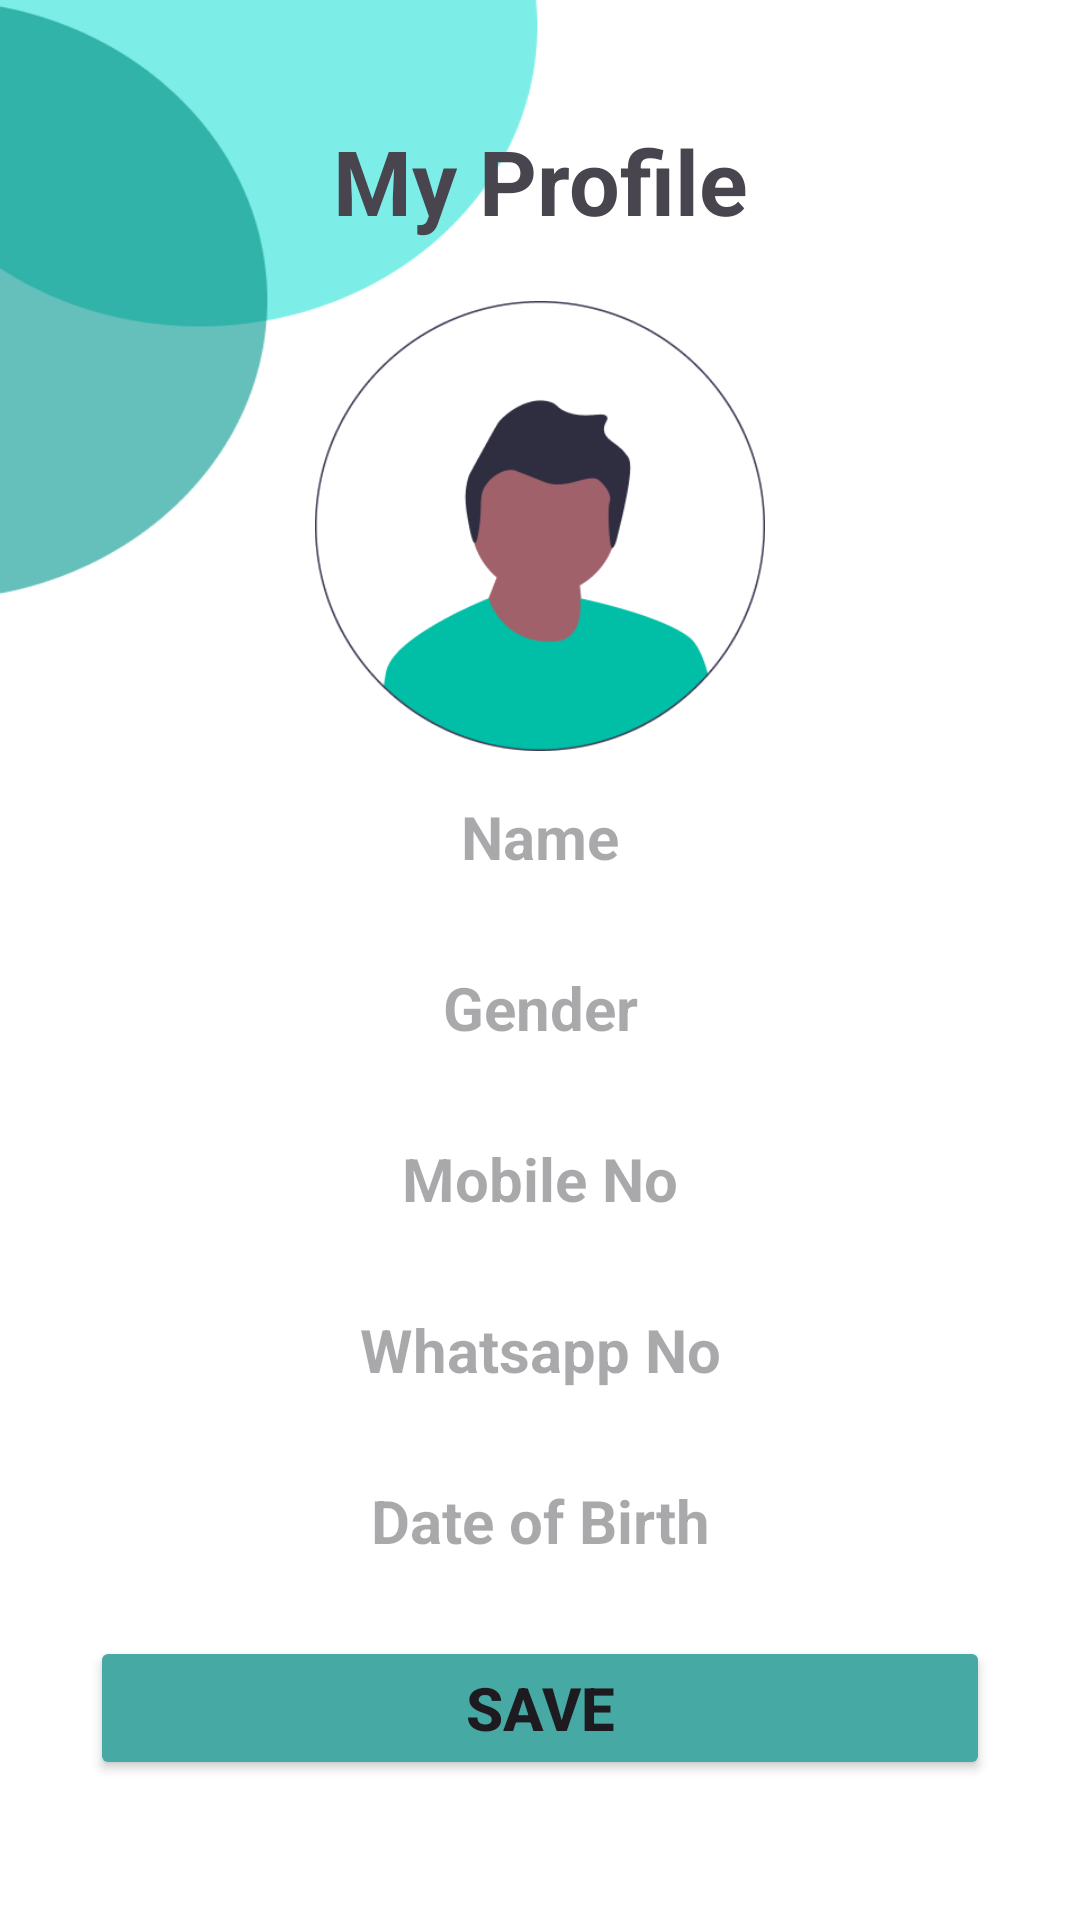

Android layout source for this screen:
<!-- AndroidManifest.xml: application theme Theme.FindRoomies -->
<!-- res/layout/profile_fragment.xml -->
<?xml version="1.0" encoding="utf-8"?>
<LinearLayout xmlns:android="http://schemas.android.com/apk/res/android"
    xmlns:tools="http://schemas.android.com/tools"
    android:layout_width="match_parent"
    android:layout_height="match_parent"
    android:background="@drawable/background"
    android:orientation="vertical"
    android:padding="20dp">

    <TextView
        android:id="@+id/txtMyProfile"
        android:text="My Profile"
        android:textStyle="bold"
        android:textSize="30sp"
        android:gravity="center"
        android:padding="10dp"
        android:layout_margin="10dp"
        android:layout_width="match_parent"
        android:layout_height="wrap_content" />

    <ImageView
        android:id="@+id/imgProfile"
        android:src="@drawable/userprofile"
        android:layout_gravity="center|top"
        android:layout_width="150dp"
        android:layout_height="150dp"/>

    <TextView
        android:id="@+id/txtName"
        android:hint="Name"
        android:textStyle="bold"
        android:textSize="20sp"
        android:gravity="center"
        android:padding="5dp"
        android:layout_margin="10dp"
        android:layout_width="match_parent"
        android:layout_height="wrap_content" />

    <TextView
        android:id="@+id/txtGender"
        android:hint="Gender"
        android:textStyle="bold"
        android:textSize="20sp"
        android:gravity="center"
        android:padding="5dp"
        android:layout_margin="10dp"
        android:layout_width="match_parent"
        android:layout_height="wrap_content" />

    <TextView
        android:id="@+id/txtMobileNo"
        android:hint="Mobile No"
        android:textStyle="bold"
        android:textSize="20sp"
        android:gravity="center"
        android:padding="5dp"
        android:layout_margin="10dp"
        android:layout_width="match_parent"
        android:layout_height="wrap_content" />

    <TextView
        android:id="@+id/edtWhatsappNo"
        android:hint="Whatsapp No"
        android:textStyle="bold"
        android:textSize="20sp"
        android:gravity="center"
        android:padding="5dp"
        android:layout_margin="10dp"
        android:layout_width="match_parent"
        android:layout_height="wrap_content" />

    <TextView
        android:id="@+id/txtDob"
        android:hint="Date of Birth"
        android:textStyle="bold"
        android:textSize="20sp"
        android:gravity="center"
        android:padding="5dp"
        android:layout_margin="10dp"
        android:layout_width="match_parent"
        android:layout_height="wrap_content" />

    <Button
        android:id="@+id/btnSave"
        android:layout_width="match_parent"
        android:layout_height="wrap_content"
        android:layout_margin="10dp"
        android:gravity="center"
        android:padding="5dp"
        android:text="Save"
        android:textSize="20sp"
        android:textStyle="bold"
        android:backgroundTint="#47A9A3"/>

</LinearLayout>
<!-- resources referenced by this layout -->
<resources>
  <!-- drawable background: png bitmap (drawable, 12327 bytes) -->
  <!-- drawable userprofile: png bitmap (drawable, 10227 bytes) -->
  <style name="Theme.FindRoomies" parent="Base.Theme.FindRoomies" />
  <style name="Base.Theme.FindRoomies" parent="Theme.Material3.DayNight">
          
          
      </style>
</resources>
